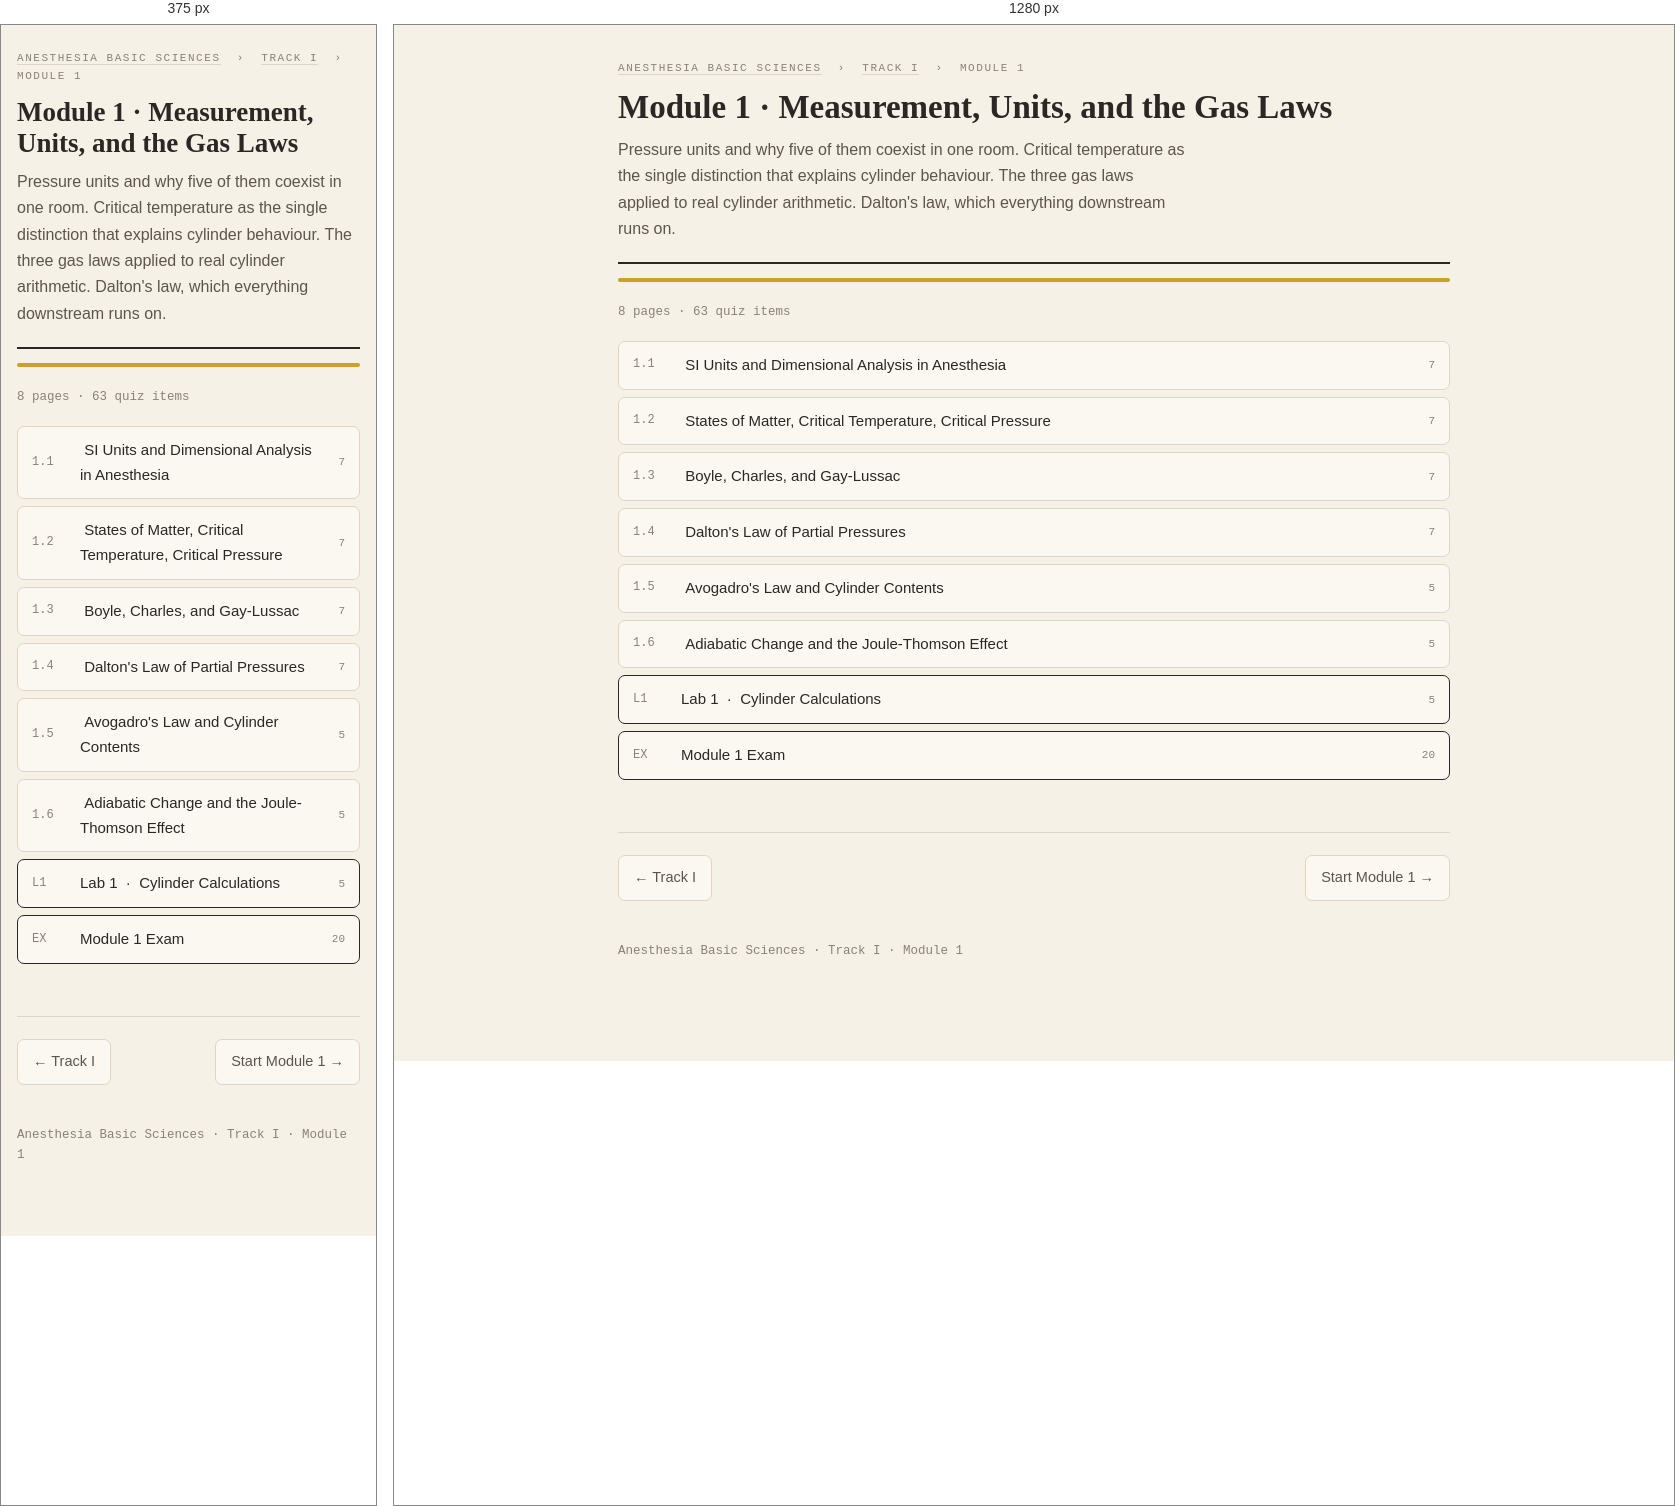
Rendered at 375 px and 1280 px, left to right.

<!-- file: index.html -->
<!DOCTYPE html>
<html lang="en">
<head>
<meta charset="utf-8">
<meta name="viewport" content="width=device-width, initial-scale=1">
<title>Module 1 · Measurement, Units, and the Gas Laws</title>
<link rel="preconnect" href="https://fonts.googleapis.com">
<link rel="preconnect" href="https://fonts.gstatic.com" crossorigin>
<link href="https://fonts.googleapis.com/css2?family=Fraunces:opsz,wght@9..144,400;9..144,600&family=Spline+Sans:wght@400;500;600&family=Spline+Sans+Mono:wght@400;500&display=swap" rel="stylesheet">
<link rel="stylesheet" href="../../assets/engine.css">
<style>
.seclist{display:flex;flex-direction:column;gap:7px;margin:18px 0}
.seclist a{display:flex;gap:12px;align-items:center;text-decoration:none;color:var(--ink);
  font-size:15px;padding:11px 14px;border:1px solid var(--rule);border-radius:7px;background:var(--paper-2)}
.seclist a:hover{background:var(--paper-3)}
.seclist a .n{font-family:'Spline Sans Mono',monospace;font-size:12px;color:var(--ink-3);flex-shrink:0;width:36px}
.seclist a .ct{margin-left:auto;font-family:'Spline Sans Mono',monospace;font-size:11px;color:var(--ink-3)}
.seclist a.big{border-color:var(--ink);font-weight:500}
.modblock{border:1px solid var(--rule);border-radius:10px;background:var(--paper-2);margin:14px 0;overflow:hidden}
.modbar{height:4px}
.modinner{padding:17px 21px 19px}
.modhead{display:flex;align-items:baseline;gap:12px;margin-bottom:4px;flex-wrap:wrap}
.mtag{font-family:'Spline Sans Mono',monospace;font-size:11px;letter-spacing:.1em;color:#fff;padding:3px 8px;border-radius:4px}
.mname{font-family:'Fraunces',Georgia,serif;font-size:19px;font-weight:600}
.mname a{color:inherit;text-decoration:none;border-bottom:1px solid var(--rule)}
.mname a:hover{border-bottom-color:var(--ink)}
.mstat{font-family:'Spline Sans Mono',monospace;font-size:11px;color:var(--ink-3);margin-left:auto;letter-spacing:.08em}
.mdesc{font-size:14.5px;color:var(--ink-2);margin:6px 0 12px;max-width:72ch}
.pending{opacity:.45}
.pending .mname{color:var(--ink-3)}
.trackcard{border:1.5px solid var(--ink);border-radius:11px;background:var(--paper-2);margin:18px 0;overflow:hidden}
.trackbar{height:5px}
.trackin{padding:20px 24px 22px}
.tracknum{font-family:'Spline Sans Mono',monospace;font-size:11px;letter-spacing:.16em;
  text-transform:uppercase;color:var(--ink-3);margin-bottom:6px}
.trackname{font-family:'Fraunces',Georgia,serif;font-size:25px;font-weight:600;margin:0 0 8px;border:none;padding:0}
.trackname a{color:inherit;text-decoration:none}
.trackname a:hover{border-bottom:2px solid var(--ink)}
.tracklist{display:flex;flex-wrap:wrap;gap:6px;margin-top:14px}
.tracklist span{font-family:'Spline Sans Mono',monospace;font-size:11px;padding:4px 9px;
  border:1px solid var(--rule);border-radius:5px;color:var(--ink-3);background:var(--paper)}
.tracklist span.done{border-color:var(--ink);color:var(--ink);font-weight:500}
</style>
</head>
<body><div class="wrap"><div class="crumb"><a href="../../index.html">Anesthesia Basic Sciences</a> &nbsp;›&nbsp; <a href="../index.html">Track I</a> &nbsp;›&nbsp; Module 1</div><header class="top"><h1>Module 1 · Measurement, Units, and the Gas Laws</h1><p class="tagline">Pressure units and why five of them coexist in one room. Critical temperature as the single distinction that explains cylinder behaviour. The three gas laws applied to real cylinder arithmetic. Dalton's law, which everything downstream runs on.</p></header><div class="accentbar" style="background:var(--induction)"></div><p style="font-family:'Spline Sans Mono',monospace;font-size:12.5px;color:var(--ink-3)">8 pages · 63 quiz items</p><div class="seclist"><a href="1-1-units-and-dimensional-analysis.html"><span class="n">1.1</span><span>&nbsp;SI Units and Dimensional Analysis in Anesthesia</span><span class="ct">7</span></a><a href="1-2-states-of-matter.html"><span class="n">1.2</span><span>&nbsp;States of Matter, Critical Temperature, Critical Pressure</span><span class="ct">7</span></a><a href="1-3-gas-laws.html"><span class="n">1.3</span><span>&nbsp;Boyle, Charles, and Gay-Lussac</span><span class="ct">7</span></a><a href="1-4-daltons-law.html"><span class="n">1.4</span><span>&nbsp;Dalton's Law of Partial Pressures</span><span class="ct">7</span></a><a href="1-5-avogadro-and-cylinder-contents.html"><span class="n">1.5</span><span>&nbsp;Avogadro's Law and Cylinder Contents</span><span class="ct">5</span></a><a href="1-6-adiabatic-and-joule-thomson.html"><span class="n">1.6</span><span>&nbsp;Adiabatic Change and the Joule-Thomson Effect</span><span class="ct">5</span></a><a href="1-lab-cylinder-calculations.html" class="big"><span class="n">L1</span><span>Lab 1 &nbsp;· &nbsp;Cylinder Calculations</span><span class="ct">5</span></a><a href="1-exam.html" class="big"><span class="n">EX</span><span>Module 1 Exam</span><span class="ct">20</span></a></div><div class="pagenav"><a href="../index.html">&larr; Track I</a><span class="sp"></span><a href="1-1-units-and-dimensional-analysis.html">Start Module 1 &rarr;</a></div><footer>Anesthesia Basic Sciences · Track I · Module 1</footer></div><script src="../../assets/engine.js"></script>
</body></html>

/* @media block from engine.css */
@media(max-width:640px){
  .wrap{padding:24px 16px 70px}
  h1{font-size:27px}
  body{font-size:16px}
}